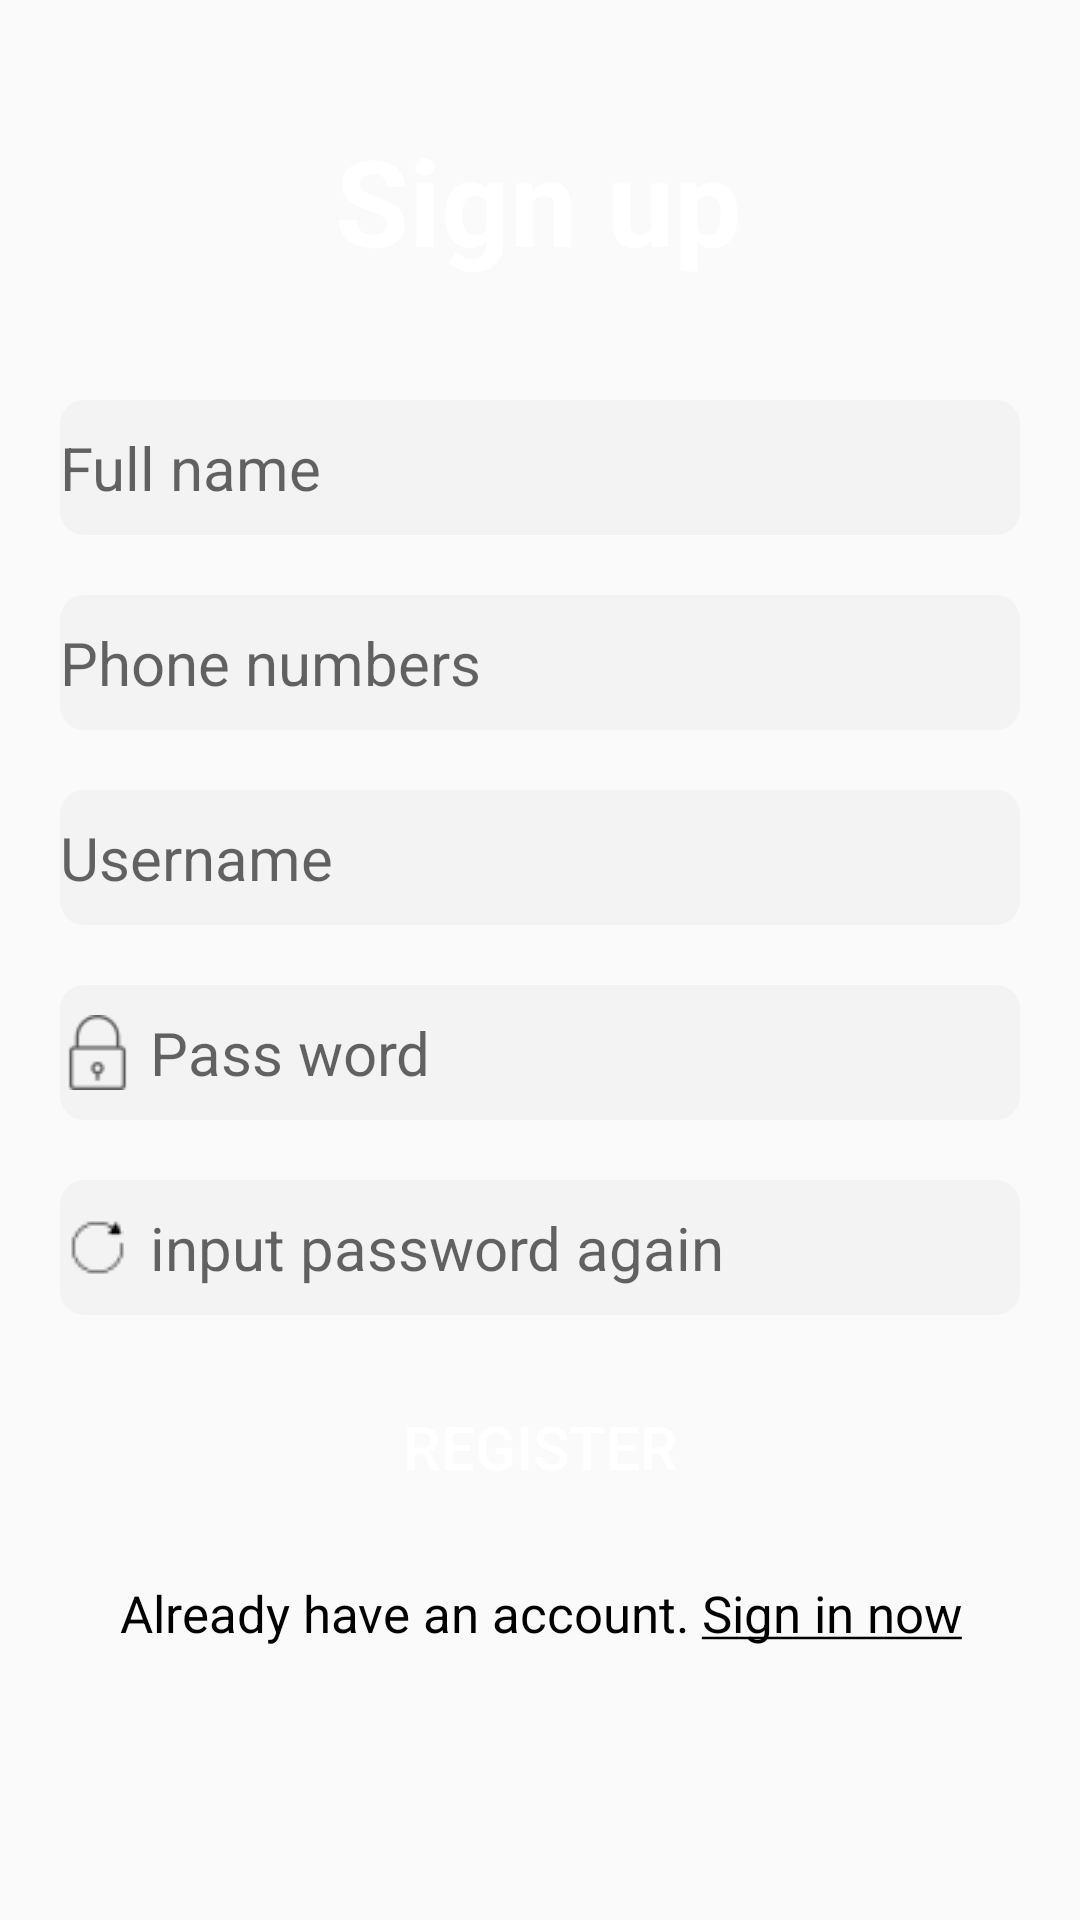

Write the Android layout XML for this screen, with the resource values it uses.
<!-- AndroidManifest.xml: application theme AppTheme -->
<!-- res/layout/activity_register.xml -->
<?xml version="1.0" encoding="utf-8"?>
<ScrollView xmlns:app="http://schemas.android.com/apk/res-auto"
    xmlns:tools="http://schemas.android.com/tools"
    android:layout_width="match_parent"
    android:layout_height="match_parent"
    xmlns:android="http://schemas.android.com/apk/res/android">
<androidx.constraintlayout.widget.ConstraintLayout
    android:layout_width="match_parent"
    android:layout_height="match_parent"
    tools:context=".authentication.RegisterActivity"
    android:background="@drawable/background">

    <TextView
        android:theme="@style/text_title"
        android:id="@+id/textViewSignup"
        android:layout_width="wrap_content"
        android:layout_height="wrap_content"
        android:layout_marginTop="40dp"
        android:text="@string/text_signup"
        app:layout_constraintEnd_toEndOf="parent"
        app:layout_constraintHorizontal_bias="0.498"
        app:layout_constraintStart_toStartOf="parent"
        app:layout_constraintTop_toTopOf="parent" />

    <EditText
        android:theme="@style/edt_view"
        android:background="@drawable/edittext_shape"
        android:id="@+id/editTextName"
        android:layout_width="0dp"
        android:layout_height="wrap_content"
        android:layout_marginStart="@dimen/margin_base"
        android:layout_marginLeft="@dimen/margin_base"
        android:layout_marginTop="@dimen/margin_basex2"
        android:layout_marginEnd="@dimen/margin_base"
        android:layout_marginRight="@dimen/margin_base"
        android:ems="10"
        android:inputType="textPersonName"
        android:drawableLeft="@drawable/user_icon"
        android:hint="@string/hint_name"
        app:layout_constraintEnd_toEndOf="parent"
        app:layout_constraintHorizontal_bias="0.497"
        app:layout_constraintStart_toStartOf="parent"
        app:layout_constraintTop_toBottomOf="@+id/textViewSignup" />

    <EditText
        android:background="@drawable/edittext_shape"
        android:id="@+id/editPhoneNumbers"
        android:theme="@style/edt_view"
        android:layout_width="0dp"
        android:layout_height="wrap_content"
        android:layout_marginStart="@dimen/margin_base"
        android:layout_marginLeft="@dimen/margin_base"
        android:layout_marginTop="@dimen/margin_base"
        android:layout_marginEnd="@dimen/margin_base"
        android:layout_marginRight="@dimen/margin_base"
        android:drawableLeft="@drawable/phone_icon"
        android:ems="10"
        android:hint="@string/hint_phonenumbers"
        android:inputType="textPersonName"
        app:layout_constraintEnd_toEndOf="parent"
        app:layout_constraintHorizontal_bias="0.497"
        app:layout_constraintStart_toStartOf="parent"
        app:layout_constraintTop_toBottomOf="@+id/editTextName" />

    <EditText
        android:theme="@style/edt_view"
        android:background="@drawable/edittext_shape"
        android:id="@+id/editTextRegisterUsername"
        android:layout_width="0dp"
        android:layout_height="wrap_content"
        android:layout_marginStart="@dimen/margin_base"
        android:layout_marginLeft="@dimen/margin_base"
        android:layout_marginTop="@dimen/margin_base"
        android:layout_marginEnd="@dimen/margin_base"
        android:layout_marginRight="@dimen/margin_base"
        android:drawableLeft="@drawable/user_icon"
        android:ems="10"
        android:hint="@string/hint_username"
        android:inputType="textPersonName"
        app:layout_constraintEnd_toEndOf="parent"
        app:layout_constraintHorizontal_bias="0.0"
        app:layout_constraintStart_toStartOf="parent"
        app:layout_constraintTop_toBottomOf="@+id/editPhoneNumbers" />

    <EditText
        android:background="@drawable/edittext_shape"
        android:id="@+id/editTextRegisterPass"
        android:layout_width="0dp"
        android:layout_height="wrap_content"
        android:theme="@style/edt_view"
        android:layout_marginStart="@dimen/margin_base"
        android:layout_marginLeft="@dimen/margin_base"
        android:layout_marginTop="@dimen/margin_base"
        android:layout_marginEnd="@dimen/margin_base"
        android:layout_marginRight="@dimen/margin_base"
        android:drawableLeft="@drawable/pass_icon"
        android:ems="10"
        android:hint="@string/hint_password"
        android:inputType="textPassword"
        app:layout_constraintEnd_toEndOf="parent"
        app:layout_constraintHorizontal_bias="1.0"
        app:layout_constraintStart_toStartOf="parent"
        app:layout_constraintTop_toBottomOf="@+id/editTextRegisterUsername" />

    <EditText
        android:background="@drawable/edittext_shape"
        android:id="@+id/editTextConfirmPass"
        android:layout_width="0dp"
        android:layout_height="wrap_content"
        android:theme="@style/edt_view"
        android:layout_marginStart="@dimen/margin_base"
        android:layout_marginLeft="@dimen/margin_base"
        android:layout_marginTop="@dimen/margin_base"
        android:layout_marginEnd="@dimen/margin_base"
        android:layout_marginRight="@dimen/margin_base"
        android:drawableLeft="@drawable/loop_icon"
        android:ems="10"
        android:hint="@string/hint_confirmpass"
        android:inputType="textPassword"
        app:layout_constraintEnd_toEndOf="parent"
        app:layout_constraintHorizontal_bias="1.0"
        app:layout_constraintStart_toStartOf="parent"
        app:layout_constraintTop_toBottomOf="@+id/editTextRegisterPass" />

    <Button
        android:textSize="@dimen/text_content_size"
        android:textColor="@color/maincolor2"
        android:background="@drawable/button_shape"
        android:id="@+id/buttonRegister"
        android:layout_width="0dp"
        android:layout_height="wrap_content"
        android:layout_marginStart="20dp"
        android:layout_marginLeft="20dp"
        android:layout_marginTop="20dp"
        android:layout_marginEnd="20dp"
        android:layout_marginRight="20dp"
        android:text="@string/button_register"
        app:layout_constraintEnd_toEndOf="parent"
        app:layout_constraintStart_toStartOf="parent"
        app:layout_constraintTop_toBottomOf="@+id/editTextConfirmPass" />

    <TextView
        android:textSize="@dimen/text_note_size"
        android:textColor="#000000"
        android:id="@+id/textViewGotoLogin"
        android:layout_width="wrap_content"
        android:layout_height="wrap_content"
        android:layout_marginTop="20dp"
        android:text="@string/text_gotologin"
        app:layout_constraintEnd_toEndOf="parent"
        app:layout_constraintHorizontal_bias="0.504"
        app:layout_constraintStart_toStartOf="parent"
        app:layout_constraintTop_toBottomOf="@+id/buttonRegister" />
</androidx.constraintlayout.widget.ConstraintLayout>
</ScrollView>
<!-- resources referenced by this layout -->
<resources>
  <color name="maincolor2">#FFFFFF</color>
  <dimen name="margin_base">20dp</dimen>
  <dimen name="margin_basex2">40dp</dimen>
  <dimen name="text_content_size">20sp</dimen>
  <dimen name="text_note_size">17sp</dimen>
  <!-- drawable edittext_shape (drawable) -->
  <?xml version="1.0" encoding="utf-8"?>
  <selector xmlns:android="http://schemas.android.com/apk/res/android">
      <item>
          <shape android:shape="rectangle">
              <size android:height="45dp"/>
              <solid android:color="#F4F3F3"/>
              <corners android:radius="8dp"/>
          </shape>
      </item>
  </selector>
  <!-- drawable loop_icon (drawable) -->
  <?xml version="1.0" encoding="utf-8"?>
  <layer-list xmlns:android="http://schemas.android.com/apk/res/android">
  
      <item
          android:width="25sp"
          android:height="25sp">
          <bitmap android:src="@drawable/loop_img"/>
      </item>
  
  </layer-list>
  <!-- drawable pass_icon (drawable) -->
  <?xml version="1.0" encoding="utf-8"?>
  <layer-list xmlns:android="http://schemas.android.com/apk/res/android">
  
      <item
          android:width="25sp"
          android:height="25sp">
          <bitmap android:src="@drawable/pass_img"/>
      </item>
  
  </layer-list>
  <!-- drawable user_icon (drawable) -->
  <?xml version="1.0" encoding="utf-8"?>
  <layer-list xmlns:android="http://schemas.android.com/apk/res/android">
  
      <item
          android:width="25sp"
          android:height="25sp">
          <bitmap android:src="@drawable/user_img"/>
      </item>
  
  </layer-list>
  <string name="button_register">Register</string>
  <string name="hint_confirmpass">input password again</string>
  <string name="hint_name">Full name</string>
  <string name="hint_password">Pass word</string>
  <string name="hint_phonenumbers">Phone numbers</string>
  <string name="hint_username">Username</string>
  <string name="text_gotologin">Already have an account. <u>Sign in now</u></string>
  <string name="text_signup">Sign up</string>
  <style name="edt_view">
          <item name="android:textSize">@dimen/text_content_size</item>
          <item name="android:drawablePadding">5dp</item>
  
      </style>
  <style name="text_title">
          <item name="android:textSize">@dimen/text_title_size</item>
          <item name="android:textStyle">bold</item>
          <item name="android:textColor">#FFFFFF</item>
      </style>
  <style name="AppTheme" parent="Theme.AppCompat.Light.DarkActionBar">
          
          <item name="colorPrimary">#C079ED</item>
          <item name="colorPrimaryDark">@color/colorPrimaryDark</item>
          <item name="colorAccent">@color/colorAccent</item>
      </style>
  <!-- drawable loop_img: png bitmap (drawable, 296 bytes) -->
  <!-- drawable pass_img: png bitmap (drawable, 528 bytes) -->
  <dimen name="text_title_size">40sp</dimen>
  <color name="colorPrimaryDark">#F000</color>
  <color name="colorAccent">#03DAC5</color>
</resources>
